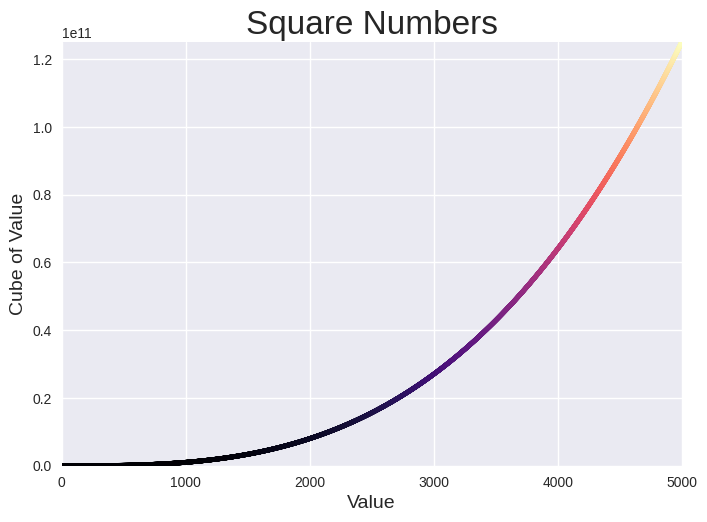

Generate this figure with matplotlib:
import matplotlib.pyplot as plt

x_values = range(1,5001)
y_values = [x**3 for x in x_values]

plt.style.use('seaborn-v0_8')
fig,ax = plt.subplots()
ax.scatter(x_values, y_values, c=y_values, cmap=plt.cm.magma, s=10)

ax.axis([0,5000,0,125000000000])
ax.set_title("Square Numbers", fontsize=24)
ax.set_xlabel("Value", fontsize=14)
ax.set_ylabel("Cube of Value", fontsize=14)


#plt.show()
plt.savefig('squares_plot.png', bbox_inches='tight')
